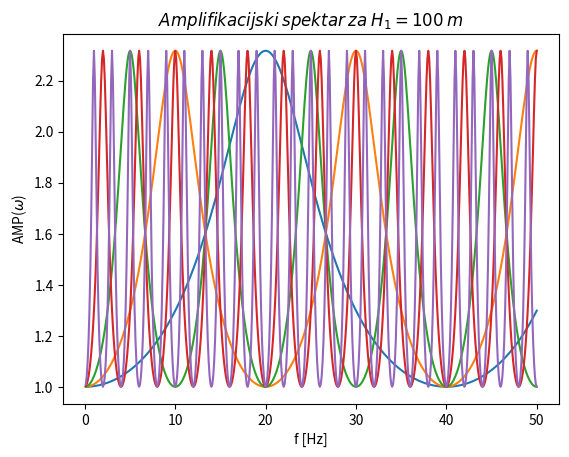

Source code (Python):
import matplotlib.pyplot as plt
import numpy as np
import math
 
# constant values
beta1 = 400
beta2 = 800
rho1 = 2.59
rho2 = 3
alpha1 = (rho1 * beta1) / (rho2 * beta2)
f = np.linspace(0.1, 50, num=500)

# variations of layer 1 thickness
H1 = [5, 10, 20, 50, 100]

# amplification spectrum
AMP = []
for h1 in H1:
    amp = []
    for i in range (0, len(f)):
        omega = 2 * np.pi * f[i]
        k1 = omega / beta1
        S1 = k1 * h1
        x2 = math.cos(S1)
        y2 = alpha1 * math.sin(S1)
        amp.append((x2**2 + y2**2)**(-0.5))
    AMP.append(amp)

# plots
i = 0
for amp in AMP:
    plt.title("$Amplifikacijski$ $spektar$ $za$ $H_{1} = %i$ $m$" %H1[i])
    plt.xlabel("f [Hz]")
    plt.ylabel("AMP($\omega$)")
    plt.plot(f,np.array(amp))
    plt.show()
    i = i+1